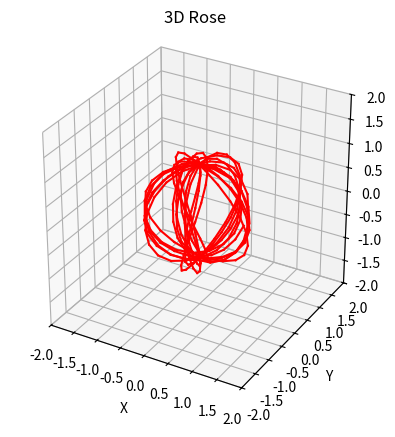

Write Python code to recreate this figure. (Note: this script raises an exception after producing the figure.)
import numpy as np
from matplotlib import pyplot as plt
from mpl_toolkits.mplot3d import Axes3D

# 定义玫瑰花的参数方程
def rose(t, k):
    x = np.cos(k * t) * np.cos(t)
    y = np.cos(k * t) * np.sin(t)
    z = np.sin(k * t)
    return np.c_[x, y, z]

theta = np.linspace(0, 2 * np.pi, 100)
k = 5  # 控制玫瑰花瓣的数量
points = rose(theta, k)

fig = plt.figure()
ax = fig.add_subplot(111, projection='3d')

ax.set_xlabel('X')
ax.set_ylabel('Y')
ax.set_zlabel('Z')
ax.set_title('3D Rose')
ax.set_xlim(-2, 2)
ax.set_ylim(-2, 2)
ax.set_zlim(-2, 2)
ax.set_box_aspect((1, 1, 1))

ax.scatter(points[:,0], points[:,1], points[:,2], color='red', s=0.1)  # 绘制散点图

# 绘制曲线以形成花瓣的形状
for i in range(len(theta)-1):
    ax.plot([points[i,0], points[i+1,0]], [points[i,1], points[i+1,1]], [points[i,2], points[i+1,2]], color='red')  # 绘制X-Y平面上的曲线
    ax.plot([points[i,0], points[i+1,0]], [points[i,1], points[i+1,1]], [points[i+1,2], points[i+2,2]], color='red')  # 绘制X-Z平面上的曲线    
    ax.plot([points[i,0], points[i+1,0]], [points[i+1,1], points[i+2,1]], [points[i,2], points[i+1,2]], color='red')  # 绘制Y-Z平面上的曲线    
    plt.draw()  # 更新画布上的内容    
plt.show()  # 显示图形    